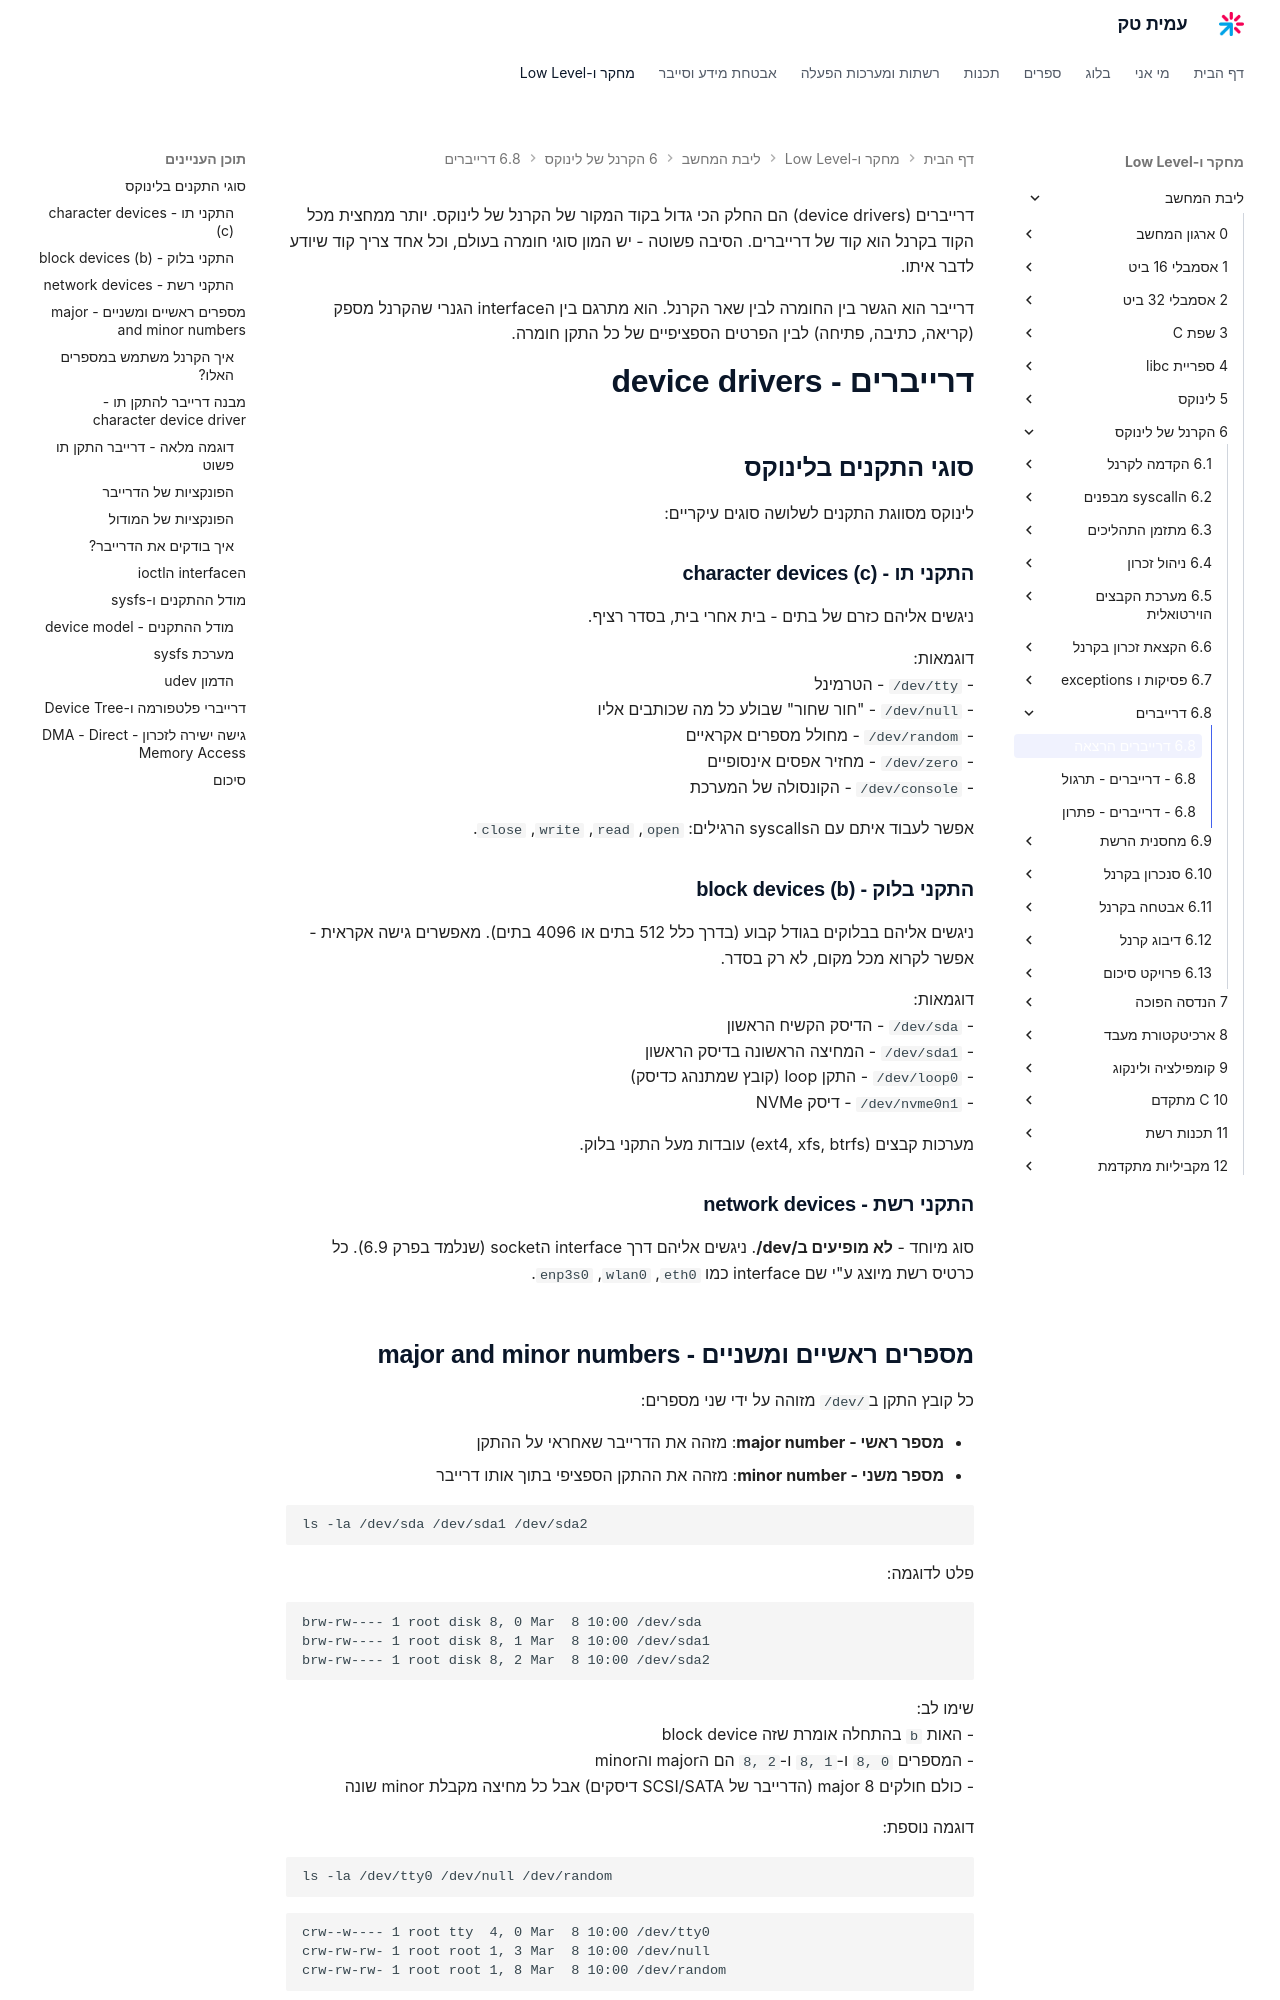

repository: AmitPinchasi/amittech · page: ליבת-המחשב/6 - הקרנל של לינוקס/6.8 - דרייברים/6.8 - דרייברים - הרצאה/index.html · generator: mkdocs

דרייברים (device drivers) הם החלק הכי גדול בקוד המקור של הקרנל של לינוקס. יותר ממחצית מכל הקוד בקרנל הוא קוד של דרייברים. הסיבה פשוטה - יש המון סוגי חומרה בעולם, וכל אחד צריך קוד שיודע לדבר איתו.

דרייבר הוא הגשר בין החומרה לבין שאר הקרנל. הוא מתרגם בין הinterface הגנרי שהקרנל מספק (קריאה, כתיבה, פתיחה) לבין הפרטים הספציפיים של כל התקן חומרה.

# דרייברים - device drivers

## סוגי התקנים בלינוקס

לינוקס מסווגת התקנים לשלושה סוגים עיקריים:

### התקני תו - character devices (c)

ניגשים אליהם כזרם של בתים - בית אחרי בית, בסדר רציף.

דוגמאות:
- `/dev/tty` - הטרמינל
- `/dev/null` - "חור שחור" שבולע כל מה שכותבים אליו
- `/dev/random` - מחולל מספרים אקראיים
- `/dev/zero` - מחזיר אפסים אינסופיים
- `/dev/console` - הקונסולה של המערכת

אפשר לעבוד איתם עם הsyscalls הרגילים: `open`, `read`, `write`, `close`.

### התקני בלוק - block devices (b)

ניגשים אליהם בבלוקים בגודל קבוע (בדרך כלל 512 בתים או 4096 בתים). מאפשרים גישה אקראית - אפשר לקרוא מכל מקום, לא רק בסדר.

דוגמאות:
- `/dev/sda` - הדיסק הקשיח הראשון
- `/dev/sda1` - המחיצה הראשונה בדיסק הראשון
- `/dev/loop0` - התקן loop (קובץ שמתנהג כדיסק)
- `/dev/nvme0n1` - דיסק NVMe

מערכות קבצים (ext4, xfs, btrfs) עובדות מעל התקני בלוק.

### התקני רשת - network devices

סוג מיוחד - **לא מופיעים ב/dev/**. ניגשים אליהם דרך interface הsocket (שנלמד בפרק 6.9). כל כרטיס רשת מיוצג ע"י שם interface כמו `eth0`, `wlan0`, `enp3s0`.

## מספרים ראשיים ומשניים - major and minor numbers

כל קובץ התקן ב`/dev/` מזוהה על ידי שני מספרים:

- **מספר ראשי - major number**: מזהה את הדרייבר שאחראי על ההתקן
- **מספר משני - minor number**: מזהה את ההתקן הספציפי בתוך אותו דרייבר

```bash
ls -la /dev/sda /dev/sda1 /dev/sda2
```

פלט לדוגמה:
```
brw-rw---- 1 root disk 8, 0 Mar  8 10:00 /dev/sda
brw-rw---- 1 root disk 8, 1 Mar  8 10:00 /dev/sda1
brw-rw---- 1 root disk 8, 2 Mar  8 10:00 /dev/sda2
```

שימו לב:
- האות `b` בהתחלה אומרת שזה block device
- המספרים `8, 0` ו-`8, 1` ו-`8, 2` הם הmajor והminor
- כולם חולקים major 8 (הדרייבר של SCSI/SATA דיסקים) אבל כל מחיצה מקבלת minor שונה

דוגמה נוספת:
```bash
ls -la /dev/tty0 /dev/null /dev/random
```

```
crw--w---- 1 root tty  4, 0 Mar  8 10:00 /dev/tty0
crw-rw-rw- 1 root root 1, 3 Mar  8 10:00 /dev/null
crw-rw-rw- 1 root root 1, 8 Mar  8 10:00 /dev/random
```

כאן `c` בהתחלה אומרת character device.
